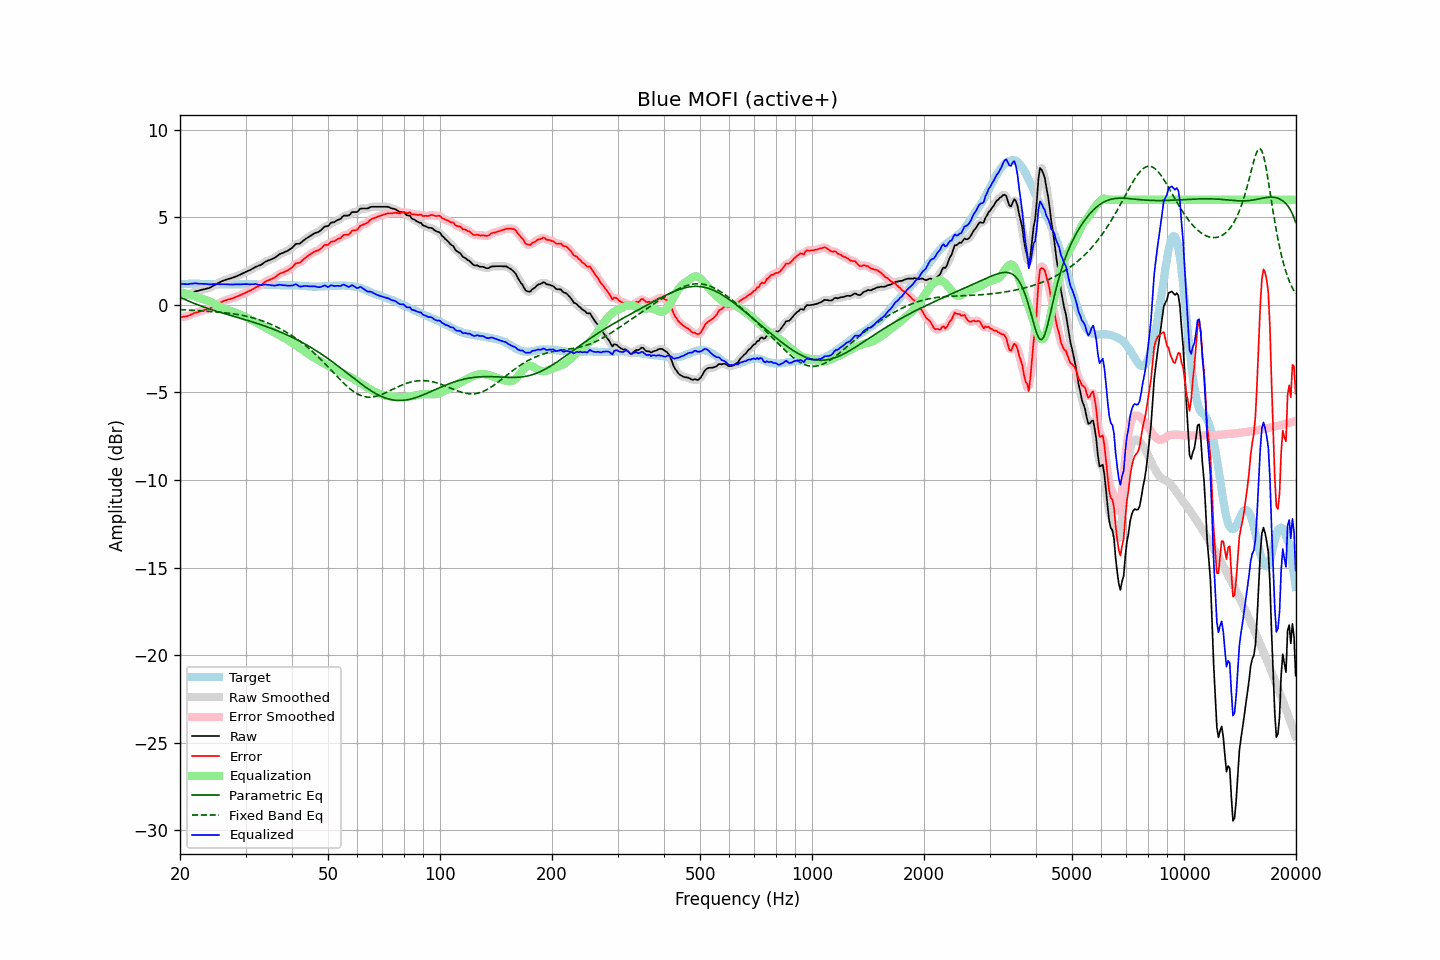

Source data for this figure (header and first rows):
frequency, raw, error, smoothed, error_smoothed, equalization, parametric_eq, fixed_band_eq, equalized_raw, equalized_smoothed, target
20.00, 0.47, -0.70, 0.47, -0.70, 0.72, 0.44, -0.27, 1.19, 1.19, 1.17
20.20, 0.49, -0.69, 0.49, -0.70, 0.70, 0.40, -0.27, 1.19, 1.19, 1.18
20.40, 0.51, -0.68, 0.50, -0.68, 0.68, 0.36, -0.28, 1.19, 1.18, 1.19
20.61, 0.53, -0.66, 0.53, -0.67, 0.66, 0.31, -0.28, 1.19, 1.18, 1.19
20.81, 0.55, -0.65, 0.55, -0.65, 0.63, 0.27, -0.29, 1.18, 1.18, 1.20
21.02, 0.57, -0.63, 0.58, -0.63, 0.61, 0.23, -0.29, 1.18, 1.19, 1.20
21.23, 0.62, -0.59, 0.61, -0.60, 0.58, 0.19, -0.30, 1.20, 1.19, 1.21
21.44, 0.66, -0.55, 0.66, -0.55, 0.55, 0.15, -0.30, 1.21, 1.21, 1.21
21.66, 0.70, -0.51, 0.70, -0.51, 0.52, 0.11, -0.31, 1.22, 1.22, 1.21
21.87, 0.75, -0.46, 0.74, -0.47, 0.48, 0.08, -0.31, 1.23, 1.23, 1.21
22.09, 0.78, -0.44, 0.77, -0.44, 0.45, 0.04, -0.32, 1.23, 1.22, 1.22
22.31, 0.80, -0.42, 0.80, -0.41, 0.42, 0.01, -0.33, 1.21, 1.22, 1.22
22.54, 0.82, -0.39, 0.82, -0.39, 0.39, -0.03, -0.33, 1.20, 1.21, 1.21
22.76, 0.85, -0.35, 0.84, -0.36, 0.36, -0.06, -0.34, 1.21, 1.20, 1.20
22.99, 0.87, -0.33, 0.87, -0.33, 0.33, -0.10, -0.34, 1.20, 1.20, 1.20
23.22, 0.89, -0.31, 0.89, -0.30, 0.31, -0.13, -0.35, 1.20, 1.20, 1.20
23.45, 0.92, -0.27, 0.91, -0.28, 0.28, -0.16, -0.36, 1.20, 1.19, 1.19
23.69, 0.94, -0.25, 0.94, -0.25, 0.25, -0.19, -0.36, 1.19, 1.18, 1.19
23.92, 0.96, -0.23, 0.97, -0.22, 0.21, -0.22, -0.37, 1.17, 1.18, 1.19
24.16, 1.00, -0.19, 1.00, -0.18, 0.17, -0.25, -0.38, 1.17, 1.17, 1.19
24.40, 1.06, -0.13, 1.05, -0.13, 0.13, -0.28, -0.38, 1.19, 1.18, 1.19
24.65, 1.11, -0.08, 1.11, -0.08, 0.08, -0.31, -0.39, 1.19, 1.19, 1.19
24.89, 1.16, -0.03, 1.16, -0.02, 0.03, -0.34, -0.40, 1.19, 1.19, 1.19
25.14, 1.21, 0.02, 1.21, 0.03, -0.02, -0.37, -0.41, 1.18, 1.18, 1.19
25.39, 1.26, 0.08, 1.26, 0.08, -0.08, -0.40, -0.41, 1.18, 1.18, 1.17
25.65, 1.30, 0.12, 1.30, 0.13, -0.12, -0.43, -0.42, 1.17, 1.18, 1.17
25.91, 1.35, 0.17, 1.35, 0.17, -0.17, -0.45, -0.43, 1.18, 1.18, 1.17
26.16, 1.39, 0.22, 1.38, 0.21, -0.21, -0.48, -0.44, 1.18, 1.18, 1.17
26.43, 1.42, 0.25, 1.42, 0.25, -0.24, -0.51, -0.45, 1.18, 1.18, 1.17
26.69, 1.45, 0.28, 1.45, 0.28, -0.27, -0.53, -0.46, 1.17, 1.17, 1.17
26.96, 1.48, 0.31, 1.47, 0.30, -0.30, -0.56, -0.47, 1.17, 1.17, 1.17
27.23, 1.50, 0.33, 1.50, 0.33, -0.33, -0.59, -0.48, 1.16, 1.17, 1.17
27.50, 1.53, 0.36, 1.53, 0.36, -0.36, -0.62, -0.50, 1.16, 1.16, 1.17
27.77, 1.56, 0.39, 1.56, 0.39, -0.39, -0.64, -0.51, 1.17, 1.16, 1.17
28.05, 1.59, 0.42, 1.59, 0.42, -0.43, -0.67, -0.52, 1.16, 1.17, 1.17
28.33, 1.63, 0.46, 1.63, 0.46, -0.46, -0.70, -0.54, 1.17, 1.17, 1.17
28.62, 1.67, 0.50, 1.67, 0.50, -0.50, -0.72, -0.55, 1.17, 1.17, 1.17
28.90, 1.71, 0.53, 1.71, 0.54, -0.54, -0.75, -0.57, 1.17, 1.17, 1.18
29.19, 1.75, 0.57, 1.75, 0.58, -0.58, -0.78, -0.59, 1.17, 1.17, 1.17
29.48, 1.80, 0.62, 1.80, 0.62, -0.62, -0.80, -0.60, 1.18, 1.18, 1.17
29.78, 1.84, 0.66, 1.84, 0.66, -0.66, -0.83, -0.62, 1.18, 1.18, 1.18
30.08, 1.89, 0.71, 1.89, 0.70, -0.70, -0.86, -0.64, 1.19, 1.18, 1.18
30.38, 1.93, 0.75, 1.93, 0.74, -0.75, -0.89, -0.66, 1.18, 1.18, 1.18
30.68, 1.97, 0.79, 1.97, 0.79, -0.79, -0.92, -0.68, 1.18, 1.18, 1.18
30.99, 2.01, 0.83, 2.01, 0.83, -0.84, -0.94, -0.71, 1.17, 1.17, 1.18
31.30, 2.06, 0.88, 2.06, 0.88, -0.88, -0.97, -0.73, 1.18, 1.18, 1.18
31.61, 2.11, 0.93, 2.11, 0.93, -0.93, -1.00, -0.76, 1.18, 1.18, 1.18
31.93, 2.17, 0.99, 2.16, 0.99, -0.98, -1.03, -0.78, 1.19, 1.18, 1.17
32.24, 2.20, 1.04, 2.20, 1.03, -1.03, -1.06, -0.81, 1.17, 1.17, 1.16
32.57, 2.24, 1.08, 2.24, 1.07, -1.08, -1.09, -0.84, 1.16, 1.15, 1.16
32.89, 2.27, 1.11, 2.27, 1.12, -1.14, -1.12, -0.87, 1.13, 1.14, 1.16
33.22, 2.32, 1.17, 2.33, 1.18, -1.19, -1.15, -0.91, 1.13, 1.14, 1.15
33.55, 2.39, 1.24, 2.39, 1.24, -1.24, -1.19, -0.94, 1.15, 1.14, 1.15
33.89, 2.46, 1.32, 2.45, 1.31, -1.29, -1.22, -0.97, 1.17, 1.16, 1.14
34.23, 2.50, 1.36, 2.50, 1.36, -1.34, -1.25, -1.01, 1.16, 1.16, 1.13
34.57, 2.54, 1.41, 2.54, 1.41, -1.39, -1.28, -1.05, 1.15, 1.15, 1.13
34.92, 2.57, 1.44, 2.57, 1.44, -1.44, -1.32, -1.09, 1.13, 1.13, 1.13
35.27, 2.61, 1.48, 2.61, 1.48, -1.49, -1.35, -1.13, 1.12, 1.11, 1.13
35.62, 2.65, 1.52, 2.65, 1.52, -1.54, -1.39, -1.17, 1.10, 1.10, 1.13
35.97, 2.69, 1.56, 2.70, 1.57, -1.59, -1.42, -1.21, 1.10, 1.10, 1.12
... 635 more rows
